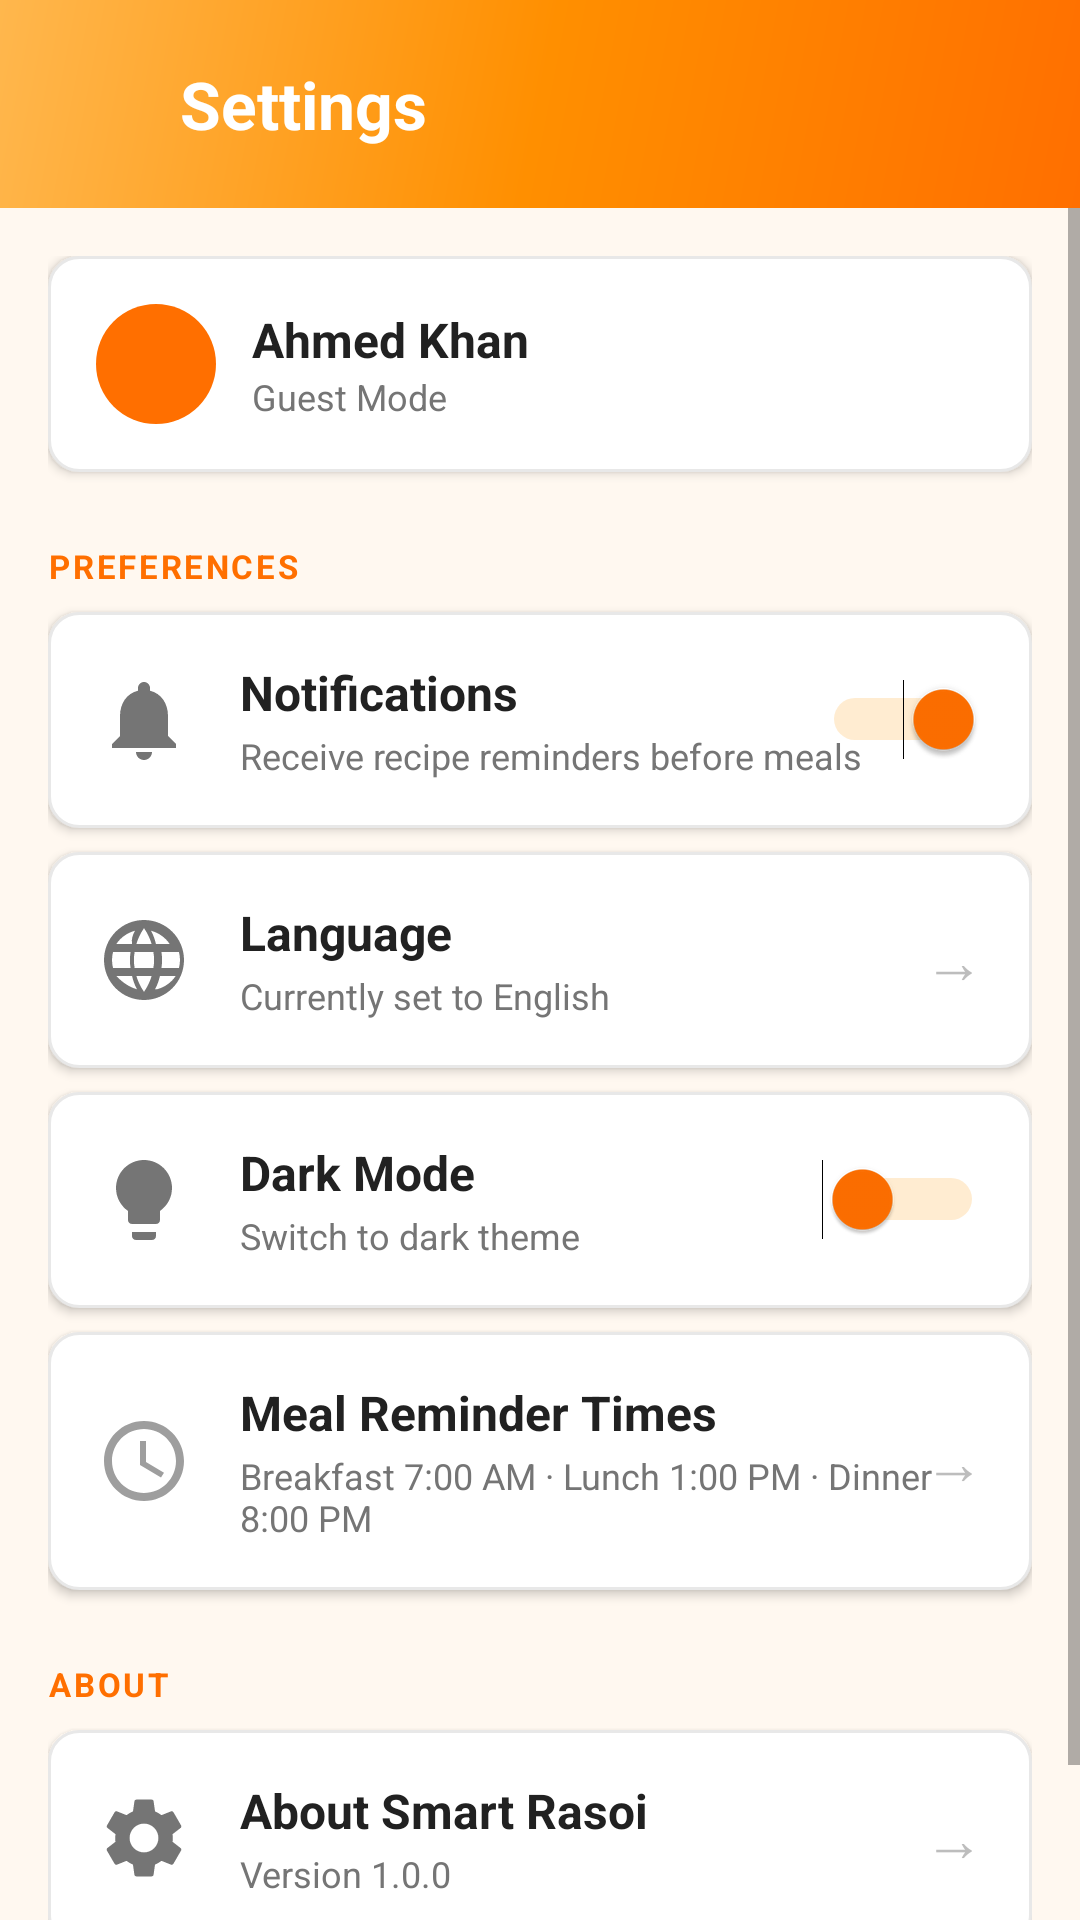

This screen was rendered from an Android layout file. Write that file and the resources it references.
<!-- AndroidManifest.xml: application theme Theme.SmartRasoi -->
<!-- res/layout/activity_settings.xml -->
<?xml version="1.0" encoding="utf-8"?>
<LinearLayout xmlns:android="http://schemas.android.com/apk/res/android"
    android:layout_width="match_parent"
    android:layout_height="match_parent"
    android:orientation="vertical"
    android:background="@color/colorBackground">

    <LinearLayout
        android:layout_width="match_parent"
        android:layout_height="wrap_content"
        android:background="@drawable/bg_gradient_header"
        android:orientation="horizontal"
        android:gravity="center_vertical"
        android:padding="@dimen/spacing_xl">
        <ImageView android:layout_width="@dimen/icon_md" android:layout_height="@dimen/icon_md" android:src="@drawable/ic_back_arrow" />
        <TextView android:layout_width="wrap_content" android:layout_height="wrap_content" android:layout_marginStart="@dimen/spacing_lg" android:text="@string/settings_title" android:textColor="@color/colorTextOnPrimary" android:textSize="@dimen/text_headline" android:textStyle="bold" />
    </LinearLayout>

    <ScrollView android:layout_width="match_parent" android:layout_height="match_parent">
        <LinearLayout android:layout_width="match_parent" android:layout_height="wrap_content" android:orientation="vertical" android:padding="@dimen/spacing_lg">

            
            <LinearLayout android:layout_width="match_parent" android:layout_height="wrap_content" android:background="@drawable/bg_card" android:padding="@dimen/spacing_lg" android:orientation="horizontal" android:gravity="center_vertical" android:elevation="@dimen/elevation_sm">
                <View android:layout_width="@dimen/avatar_size_sm" android:layout_height="@dimen/avatar_size_sm" android:background="@drawable/ic_avatar" />
                <LinearLayout android:layout_width="0dp" android:layout_height="wrap_content" android:layout_weight="1" android:layout_marginStart="@dimen/spacing_md" android:orientation="vertical">
                    <TextView android:layout_width="wrap_content" android:layout_height="wrap_content" android:text="@string/profile_name" android:textColor="@color/colorTextPrimary" android:textSize="@dimen/text_subtitle" android:textStyle="bold" />
                    <TextView android:layout_width="wrap_content" android:layout_height="wrap_content" android:text="Guest Mode" android:textColor="@color/colorTextSecondary" android:textSize="@dimen/text_small" />
                </LinearLayout>
            </LinearLayout>

            <TextView android:layout_width="wrap_content" android:layout_height="wrap_content" android:layout_marginTop="@dimen/spacing_xxl" android:text="PREFERENCES" style="@style/TextStyle.Label" />

            
            <RelativeLayout android:layout_width="match_parent" android:layout_height="wrap_content" android:background="@drawable/bg_card" android:padding="@dimen/spacing_lg" android:layout_marginTop="@dimen/spacing_sm" android:elevation="@dimen/elevation_sm">
                <ImageView android:id="@+id/iconNotif" android:layout_width="@dimen/icon_lg" android:layout_height="@dimen/icon_lg" android:layout_alignParentStart="true" android:layout_centerVertical="true" android:src="@drawable/ic_notification_toggle" />
                <TextView android:id="@+id/titleNotif" android:layout_width="wrap_content" android:layout_height="wrap_content" android:layout_toRightOf="@id/iconNotif" android:layout_marginStart="@dimen/spacing_lg" android:text="@string/settings_notifications" android:textColor="@color/colorTextPrimary" android:textSize="@dimen/text_subtitle" android:textStyle="bold" />
                <TextView android:layout_width="wrap_content" android:layout_height="wrap_content" android:layout_toRightOf="@id/iconNotif" android:layout_below="@id/titleNotif" android:layout_marginStart="@dimen/spacing_lg" android:layout_marginTop="@dimen/spacing_xxs" android:text="@string/settings_notifications_desc" android:textColor="@color/colorTextSecondary" android:textSize="@dimen/text_small" />
                <Switch android:layout_width="wrap_content" android:layout_height="wrap_content" android:layout_alignParentEnd="true" android:layout_centerVertical="true" android:checked="true" android:thumbTint="@color/colorPrimary" android:trackTint="@color/colorPrimaryLight" />
            </RelativeLayout>

            
            <RelativeLayout android:layout_width="match_parent" android:layout_height="wrap_content" android:background="@drawable/bg_card" android:padding="@dimen/spacing_lg" android:layout_marginTop="@dimen/spacing_sm" android:elevation="@dimen/elevation_sm">
                <ImageView android:id="@+id/iconLang" android:layout_width="@dimen/icon_lg" android:layout_height="@dimen/icon_lg" android:layout_alignParentStart="true" android:layout_centerVertical="true" android:src="@drawable/ic_language" />
                <TextView android:id="@+id/titleLang" android:layout_width="wrap_content" android:layout_height="wrap_content" android:layout_toRightOf="@id/iconLang" android:layout_marginStart="@dimen/spacing_lg" android:text="@string/settings_language" android:textColor="@color/colorTextPrimary" android:textSize="@dimen/text_subtitle" android:textStyle="bold" />
                <TextView android:layout_width="wrap_content" android:layout_height="wrap_content" android:layout_toRightOf="@id/iconLang" android:layout_below="@id/titleLang" android:layout_marginStart="@dimen/spacing_lg" android:layout_marginTop="@dimen/spacing_xxs" android:text="@string/settings_language_desc" android:textColor="@color/colorTextSecondary" android:textSize="@dimen/text_small" />
                <TextView android:layout_width="wrap_content" android:layout_height="wrap_content" android:layout_alignParentEnd="true" android:layout_centerVertical="true" android:text="→" android:textSize="20sp" android:textColor="@color/colorTextHint" />
            </RelativeLayout>

            
            <RelativeLayout android:layout_width="match_parent" android:layout_height="wrap_content" android:background="@drawable/bg_card" android:padding="@dimen/spacing_lg" android:layout_marginTop="@dimen/spacing_sm" android:elevation="@dimen/elevation_sm">
                <ImageView android:id="@+id/iconDark" android:layout_width="@dimen/icon_lg" android:layout_height="@dimen/icon_lg" android:layout_alignParentStart="true" android:layout_centerVertical="true" android:src="@drawable/ic_dark_mode" />
                <TextView android:id="@+id/titleDark" android:layout_width="wrap_content" android:layout_height="wrap_content" android:layout_toRightOf="@id/iconDark" android:layout_marginStart="@dimen/spacing_lg" android:text="@string/settings_dark_mode" android:textColor="@color/colorTextPrimary" android:textSize="@dimen/text_subtitle" android:textStyle="bold" />
                <TextView android:layout_width="wrap_content" android:layout_height="wrap_content" android:layout_toRightOf="@id/iconDark" android:layout_below="@id/titleDark" android:layout_marginStart="@dimen/spacing_lg" android:layout_marginTop="@dimen/spacing_xxs" android:text="@string/settings_dark_mode_desc" android:textColor="@color/colorTextSecondary" android:textSize="@dimen/text_small" />
                <Switch android:layout_width="wrap_content" android:layout_height="wrap_content" android:layout_alignParentEnd="true" android:layout_centerVertical="true" android:checked="false" android:thumbTint="@color/colorPrimary" android:trackTint="@color/colorPrimaryLight" />
            </RelativeLayout>

            
            <RelativeLayout android:layout_width="match_parent" android:layout_height="wrap_content" android:background="@drawable/bg_card" android:padding="@dimen/spacing_lg" android:layout_marginTop="@dimen/spacing_sm" android:elevation="@dimen/elevation_sm">
                <ImageView android:id="@+id/iconMeal" android:layout_width="@dimen/icon_lg" android:layout_height="@dimen/icon_lg" android:layout_alignParentStart="true" android:layout_centerVertical="true" android:src="@drawable/ic_timer" />
                <TextView android:id="@+id/titleMeal" android:layout_width="wrap_content" android:layout_height="wrap_content" android:layout_toRightOf="@id/iconMeal" android:layout_marginStart="@dimen/spacing_lg" android:text="@string/settings_meal_times" android:textColor="@color/colorTextPrimary" android:textSize="@dimen/text_subtitle" android:textStyle="bold" />
                <TextView android:layout_width="wrap_content" android:layout_height="wrap_content" android:layout_toRightOf="@id/iconMeal" android:layout_below="@id/titleMeal" android:layout_marginStart="@dimen/spacing_lg" android:layout_marginTop="@dimen/spacing_xxs" android:text="@string/settings_meal_times_desc" android:textColor="@color/colorTextSecondary" android:textSize="@dimen/text_small" />
                <TextView android:layout_width="wrap_content" android:layout_height="wrap_content" android:layout_alignParentEnd="true" android:layout_centerVertical="true" android:text="→" android:textSize="20sp" android:textColor="@color/colorTextHint" />
            </RelativeLayout>

            <TextView android:layout_width="wrap_content" android:layout_height="wrap_content" android:layout_marginTop="@dimen/spacing_xxl" android:text="ABOUT" style="@style/TextStyle.Label" />

            
            <RelativeLayout android:layout_width="match_parent" android:layout_height="wrap_content" android:background="@drawable/bg_card" android:padding="@dimen/spacing_lg" android:layout_marginTop="@dimen/spacing_sm" android:layout_marginBottom="@dimen/spacing_xxxl" android:elevation="@dimen/elevation_sm">
                <ImageView android:id="@+id/iconAbout" android:layout_width="@dimen/icon_lg" android:layout_height="@dimen/icon_lg" android:layout_alignParentStart="true" android:layout_centerVertical="true" android:src="@drawable/ic_settings" />
                <TextView android:id="@+id/titleAbout" android:layout_width="wrap_content" android:layout_height="wrap_content" android:layout_toRightOf="@id/iconAbout" android:layout_marginStart="@dimen/spacing_lg" android:text="@string/settings_about" android:textColor="@color/colorTextPrimary" android:textSize="@dimen/text_subtitle" android:textStyle="bold" />
                <TextView android:layout_width="wrap_content" android:layout_height="wrap_content" android:layout_toRightOf="@id/iconAbout" android:layout_below="@id/titleAbout" android:layout_marginStart="@dimen/spacing_lg" android:layout_marginTop="@dimen/spacing_xxs" android:text="@string/settings_about_desc" android:textColor="@color/colorTextSecondary" android:textSize="@dimen/text_small" />
                <TextView android:layout_width="wrap_content" android:layout_height="wrap_content" android:layout_alignParentEnd="true" android:layout_centerVertical="true" android:text="→" android:textSize="20sp" android:textColor="@color/colorTextHint" />
            </RelativeLayout>
        </LinearLayout>
    </ScrollView>
</LinearLayout>
<!-- resources referenced by this layout -->
<resources>
  <color name="colorBackground">#FFF8F0</color>
  <color name="colorPrimary">#FF6F00</color>
  <color name="colorPrimaryLight">#FFB74D</color>
  <color name="colorTextHint">#BDBDBD</color>
  <color name="colorTextOnPrimary">#FFFFFF</color>
  <color name="colorTextPrimary">#212121</color>
  <color name="colorTextSecondary">#757575</color>
  <dimen name="avatar_size_sm">40dp</dimen>
  <dimen name="elevation_sm">2dp</dimen>
  <dimen name="icon_lg">32dp</dimen>
  <dimen name="icon_md">24dp</dimen>
  <dimen name="spacing_lg">16dp</dimen>
  <dimen name="spacing_md">12dp</dimen>
  <dimen name="spacing_sm">8dp</dimen>
  <dimen name="spacing_xl">20dp</dimen>
  <dimen name="spacing_xxl">24dp</dimen>
  <dimen name="spacing_xxs">2dp</dimen>
  <dimen name="spacing_xxxl">32dp</dimen>
  <dimen name="text_headline">22sp</dimen>
  <dimen name="text_small">12sp</dimen>
  <dimen name="text_subtitle">16sp</dimen>
  <!-- drawable bg_card (drawable) -->
  <?xml version="1.0" encoding="utf-8"?>
  <shape xmlns:android="http://schemas.android.com/apk/res/android"
      android:shape="rectangle">
      <solid android:color="@color/colorBackgroundCard" />
      <corners android:radius="@dimen/radius_md" />
      <stroke
          android:width="1dp"
          android:color="@color/colorBorder" />
  </shape>
  <!-- drawable bg_gradient_header (drawable) -->
  <?xml version="1.0" encoding="utf-8"?>
  <shape xmlns:android="http://schemas.android.com/apk/res/android"
      android:shape="rectangle">
      <gradient
          android:angle="135"
          android:startColor="#FF6F00"
          android:centerColor="#FF8F00"
          android:endColor="#FFB74D"
          android:type="linear" />
  </shape>
  <string name="profile_name">Ahmed Khan</string>
  <string name="settings_about">About Smart Rasoi</string>
  <string name="settings_about_desc">Version 1.0.0</string>
  <string name="settings_dark_mode">Dark Mode</string>
  <string name="settings_dark_mode_desc">Switch to dark theme</string>
  <string name="settings_language">Language</string>
  <string name="settings_language_desc">Currently set to English</string>
  <string name="settings_meal_times">Meal Reminder Times</string>
  <string name="settings_meal_times_desc">Breakfast 7:00 AM · Lunch 1:00 PM · Dinner 8:00 PM</string>
  <string name="settings_notifications">Notifications</string>
  <string name="settings_notifications_desc">Receive recipe reminders before meals</string>
  <string name="settings_title">Settings</string>
  <style name="TextStyle.Label">
          <item name="android:textSize">@dimen/text_caption</item>
          <item name="android:textColor">@color/colorTextAccent</item>
          <item name="android:textStyle">bold</item>
          <item name="android:textAllCaps">true</item>
          <item name="android:letterSpacing">0.08</item>
      </style>
  <style name="Theme.SmartRasoi" parent="Theme.MaterialComponents.Light.NoActionBar">
          <item name="colorPrimary">@color/colorPrimary</item>
          <item name="colorPrimaryDark">@color/colorPrimaryDark</item>
          <item name="colorAccent">@color/colorAccent</item>
          <item name="android:windowBackground">@color/colorBackground</item>
          <item name="android:statusBarColor">@color/colorPrimaryDark</item>
      </style>
  <color name="colorBackgroundCard">#FFFFFF</color>
  <dimen name="radius_md">10dp</dimen>
  <color name="colorBorder">#E8E8E8</color>
  <dimen name="text_caption">11sp</dimen>
  <color name="colorTextAccent">#FF6F00</color>
  <color name="colorPrimaryDark">#E65100</color>
  <color name="colorAccent">#FF9800</color>
</resources>
